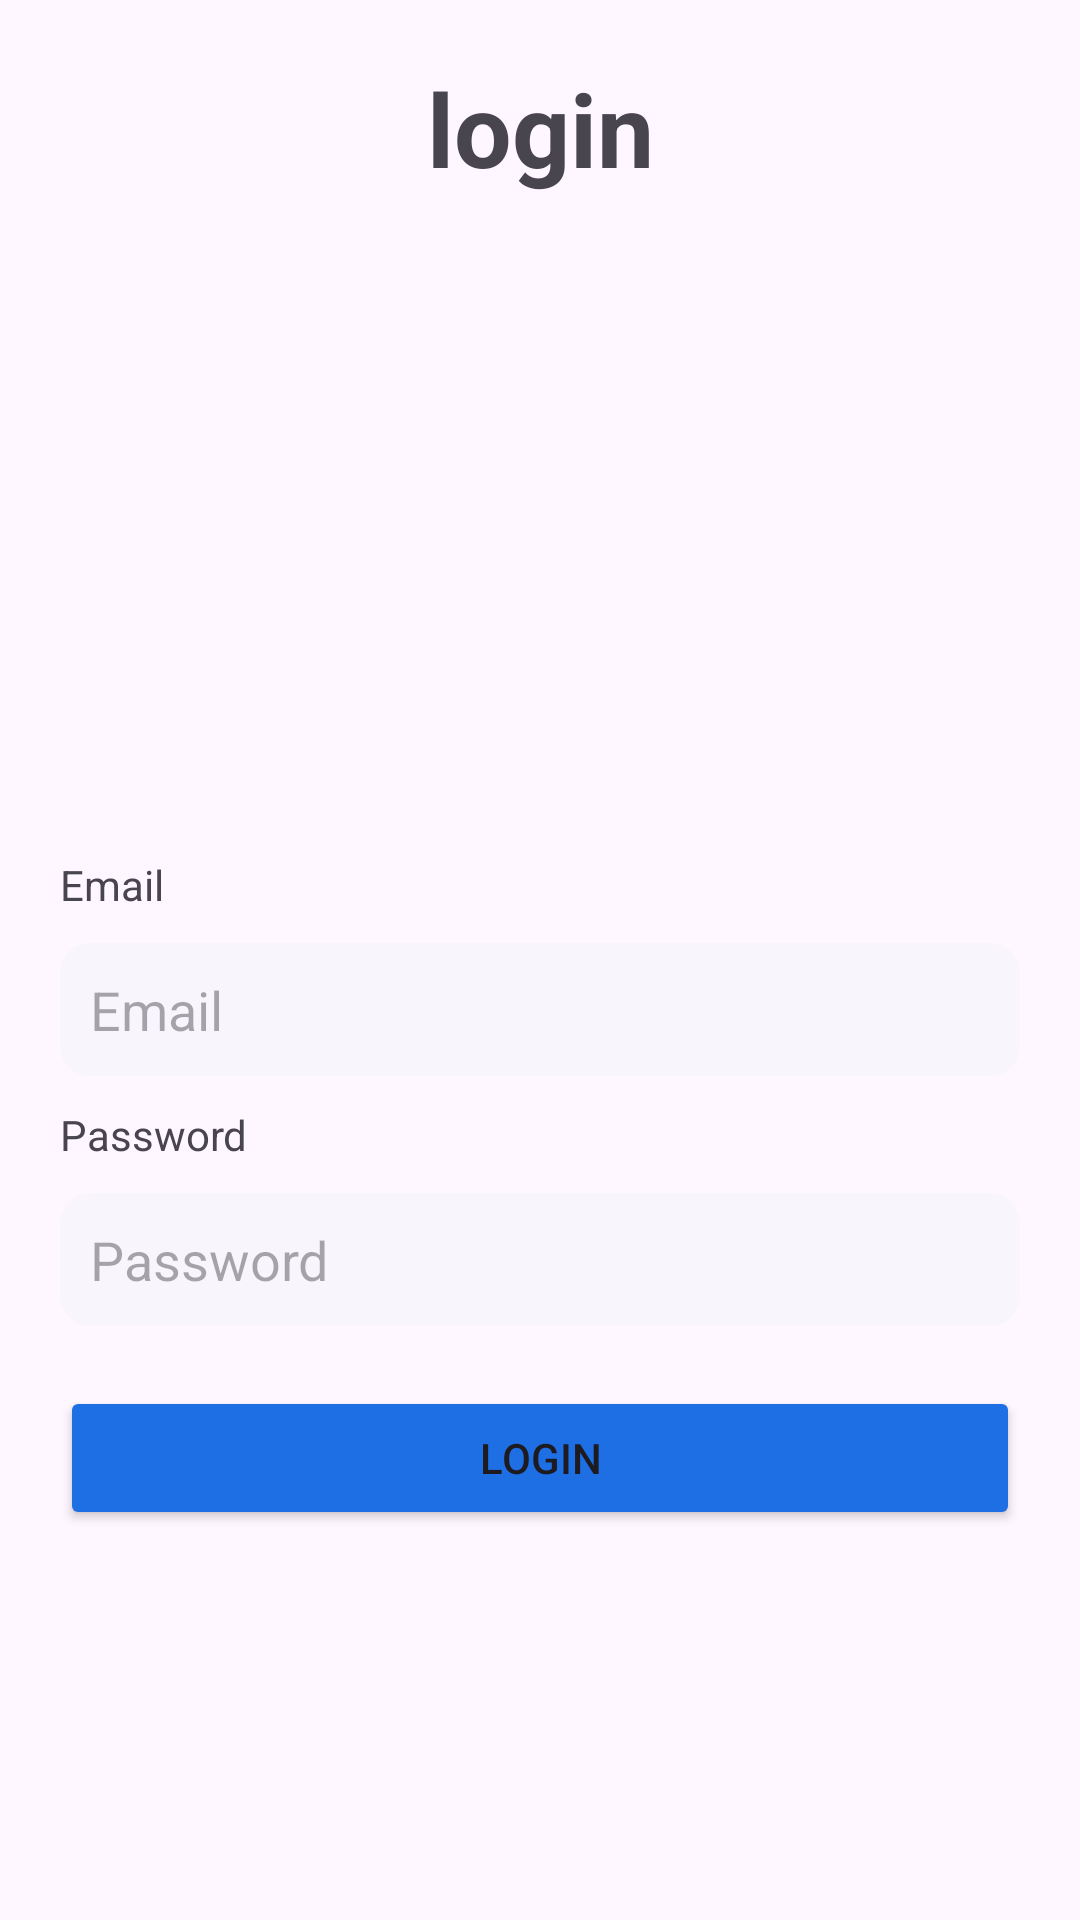

Here is an Android app screen rendered from its layout file. Give the layout XML and the strings, colors and styles it references.
<!-- AndroidManifest.xml: application theme Theme.DemoProject -->
<!-- res/layout/activity_login.xml -->
<?xml version="1.0" encoding="utf-8"?>
<LinearLayout xmlns:android="http://schemas.android.com/apk/res/android"
    xmlns:app="http://schemas.android.com/apk/res-auto"
    android:layout_width="match_parent"
    android:layout_height="wrap_content"
    xmlns:tools="http://schemas.android.com/tools"
    android:orientation="vertical"
    tools:context=".screens.Login.LoginActivity">

    <TextView
        android:id="@+id/textView"
        android:layout_width="match_parent"
        android:layout_height="wrap_content"
        android:gravity="center"
        android:text="@string/login"
        android:textSize="34sp"
        android:textStyle="bold"
        android:layout_margin="20dp"/>

    <ImageView
        android:id="@+id/imageView"
        android:layout_width="match_parent"
        android:layout_height="200dp"
        android:layout_gravity="center"
        android:src="@drawable/login_image"
        android:contentDescription="@string/login" />

    <TextView
        android:id="@+id/txt_email"
        android:layout_width="match_parent"
        android:layout_height="wrap_content"
        android:text="@string/email"
        android:layout_marginHorizontal="20dp"
        />

    <EditText
        android:id="@+id/edt_email"
        android:layout_width="match_parent"
        android:layout_height="wrap_content"
        android:ems="10"
        android:inputType="textEmailAddress"
        android:background="@drawable/custom_input_background"
        android:padding="10dp"
        android:layout_marginVertical="10dp"
        android:layout_marginHorizontal="20dp"
        android:hint="Email" />

    <TextView
        android:id="@+id/txt_password"
        android:layout_width="match_parent"
        android:layout_height="wrap_content"
        android:text="@string/password"
        android:layout_marginHorizontal="20dp"/>

    <EditText
        android:id="@+id/edt_password"
        android:layout_width="match_parent"
        android:layout_height="wrap_content"
        android:ems="10"
        android:inputType="textPassword"
        android:background="@drawable/custom_input_background"
        android:padding="10dp"
        android:layout_marginVertical="10dp"
        android:layout_marginHorizontal="20dp"
        android:hint="Password" />

    <Button
        android:id="@+id/btn_login"
        android:layout_width="match_parent"
        android:layout_height="wrap_content"
        android:layout_marginHorizontal="20dp"
        android:layout_marginVertical="10dp"
        android:backgroundTint="#1E6EE4"
        android:text="@string/login"
        app:cornerRadius="10dp" />

</LinearLayout>
<!-- resources referenced by this layout -->
<resources>
  <!-- drawable custom_input_background (drawable) -->
  <?xml version="1.0" encoding="utf-8"?>
  <selector xmlns:android="http://schemas.android.com/apk/res/android">
  
      <item android:state_enabled="true" android:state_focused="true">
          <shape android:shape="rectangle">
              <solid android:color="@color/white" />
              <stroke android:width="1dp" android:color="@color/black" />
              <corners android:radius="10dp" />
          </shape>
      </item>
      <item android:state_enabled="true">
          <shape android:shape="rectangle">
              <solid android:color="#34E4EBF6" />
              <corners android:radius="10dp" />
          </shape>
      </item>
  </selector>
  <string name="email">Email</string>
  <string name="login">login</string>
  <string name="password">Password</string>
  <style name="Theme.DemoProject" parent="Base.Theme.DemoProject" />
  <style name="Base.Theme.DemoProject" parent="Theme.Material3.DayNight.NoActionBar">
          
          
      </style>
  <!-- not gathered from this repository: default colours our renderer supplied (Android Studio template values) -->
  <color name="black">#FF000000</color>
  <color name="white">#FFFFFFFF</color>
</resources>
